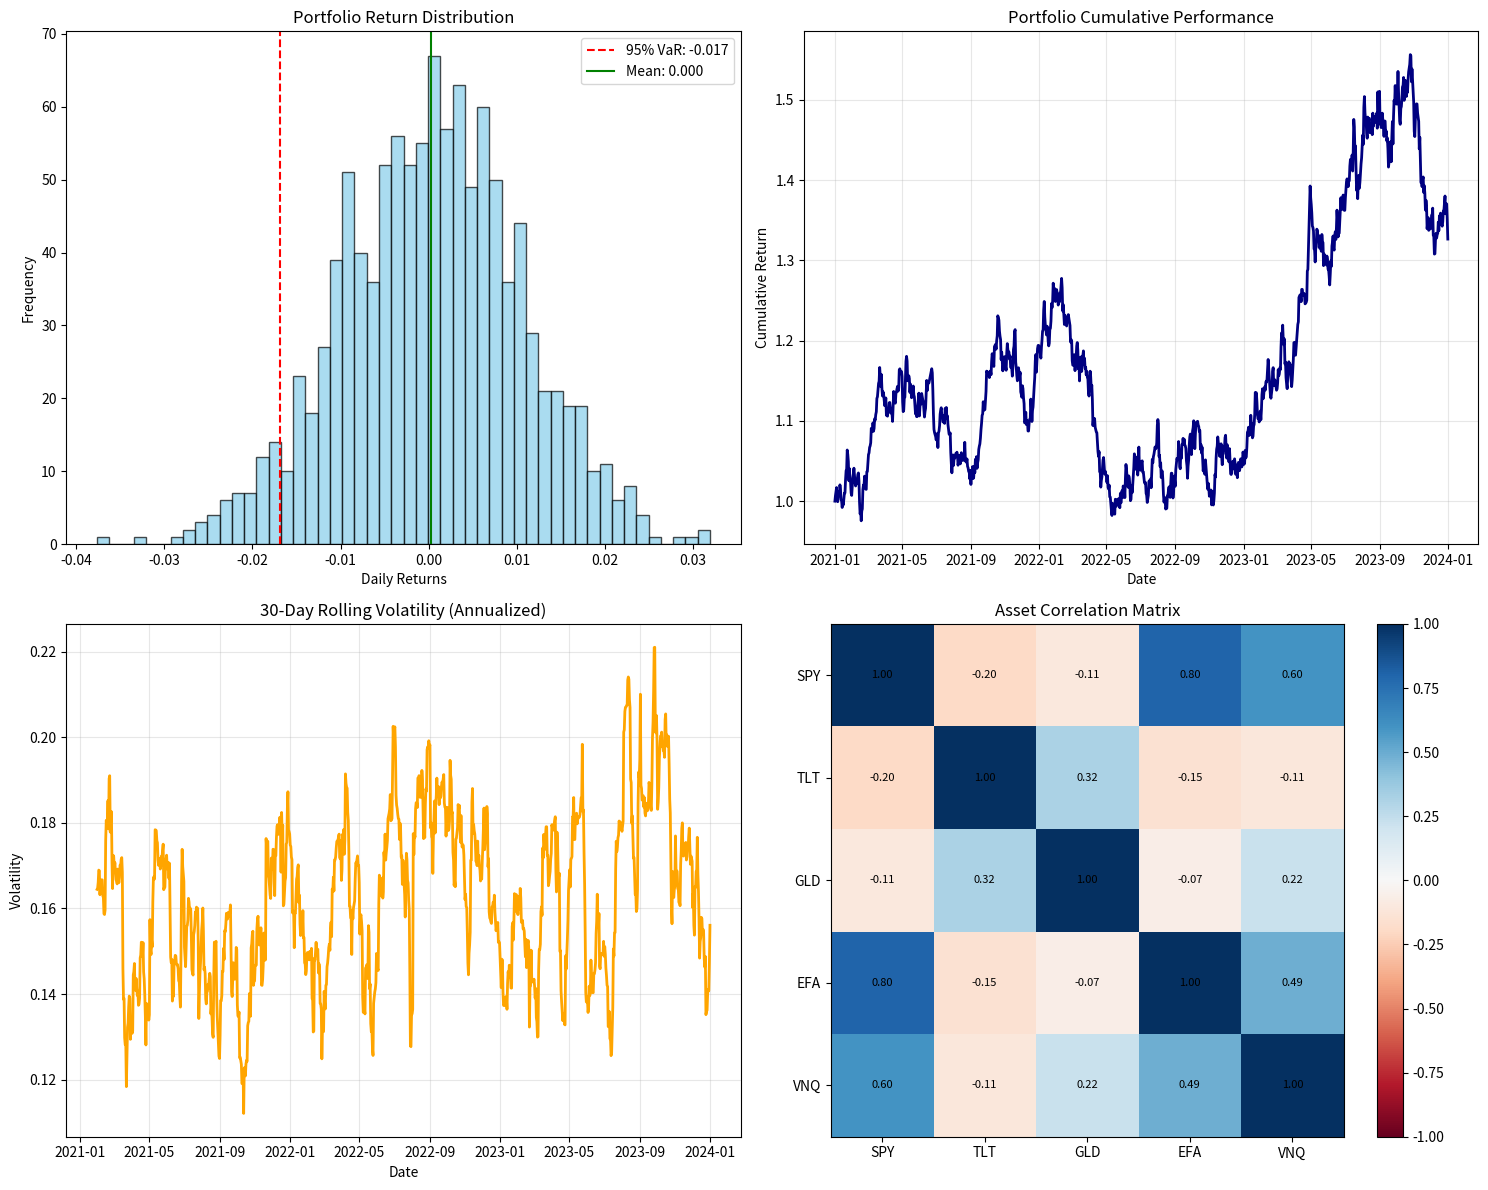
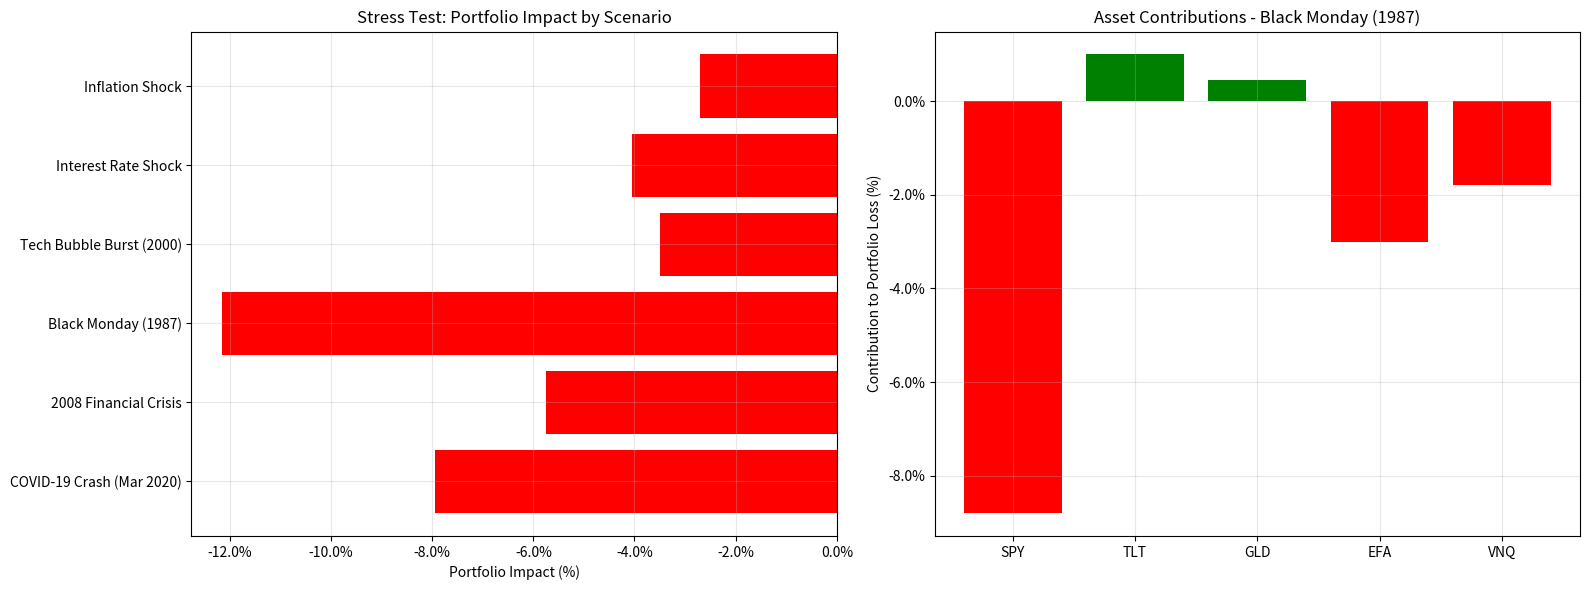
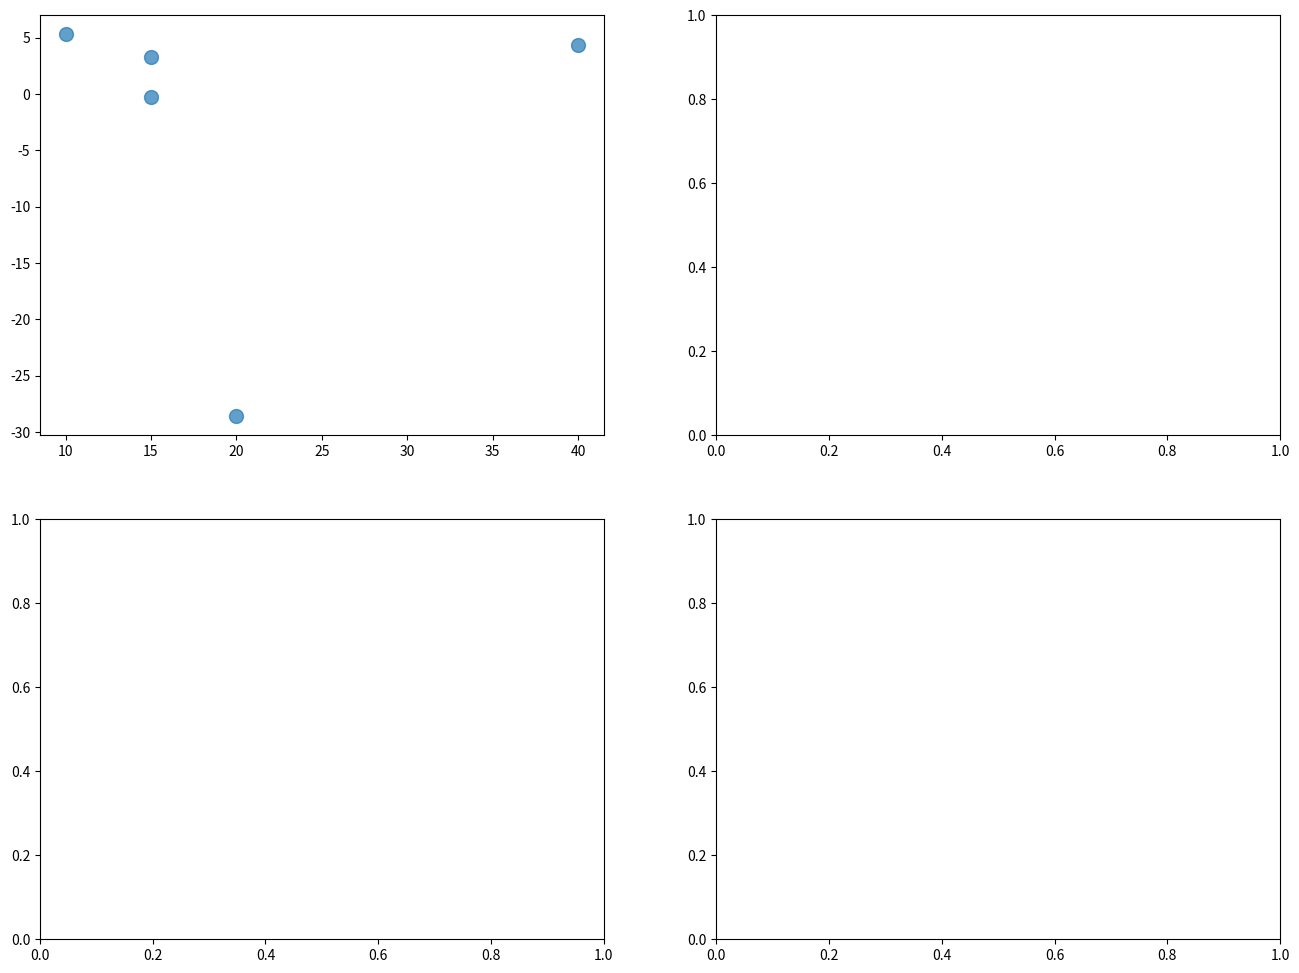

Reproduce these figures in Python, in order. (Note: this script raises an exception after producing the figures.)
# Working imports
import pandas as pd
import numpy as np
import matplotlib.pyplot as plt
import seaborn as sns
from datetime import datetime, timedelta
import warnings
warnings.filterwarnings('ignore')

# Create sample financial data for our risk management system
np.random.seed(42)

# Generate sample portfolio data
def create_sample_data():
    # 3 years of daily data
    dates = pd.date_range('2021-01-01', '2024-01-01', freq='D')
    
    # Asset tickers
    tickers = ['SPY', 'TLT', 'GLD', 'EFA', 'VNQ']
    
    # Generate correlated returns (more realistic)
    n_assets = len(tickers)
    n_days = len(dates)
    
    # Create correlation matrix
    corr_matrix = np.array([
        [1.00, -0.20, -0.10, 0.80, 0.60],  # SPY
        [-0.20, 1.00, 0.30, -0.15, -0.10], # TLT  
        [-0.10, 0.30, 1.00, -0.05, 0.20],  # GLD
        [0.80, -0.15, -0.05, 1.00, 0.50],  # EFA
        [0.60, -0.10, 0.20, 0.50, 1.00]    # VNQ
    ])
    
    # Generate correlated returns
    mean_returns = np.array([0.0008, 0.0002, 0.0003, 0.0006, 0.0005])  # Daily
    volatilities = np.array([0.016, 0.012, 0.018, 0.018, 0.020])       # Daily
    
    # Create covariance matrix
    cov_matrix = np.outer(volatilities, volatilities) * corr_matrix
    
    # Generate returns
    returns = np.random.multivariate_normal(mean_returns, cov_matrix, n_days)
    
    # Convert to prices (starting at 100)
    prices = pd.DataFrame(index=dates, columns=tickers)
    prices.iloc[0] = 100  # Starting prices
    
    for i in range(1, len(dates)):
        prices.iloc[i] = prices.iloc[i-1] * (1 + returns[i])
    
    return_df = pd.DataFrame(returns, index=dates, columns=tickers)
    
    return prices, return_df

# Create the sample data
prices, returns = create_sample_data()

print("✓ Sample financial data created!")
print(f"Prices shape: {prices.shape}")
print(f"Returns shape: {returns.shape}")
print("\nFirst 5 rows of prices:")
print(prices.head())

print("\nBasic statistics:")
annual_returns = returns.mean() * 252
annual_vol = returns.std() * np.sqrt(252)
sharpe = annual_returns / annual_vol

stats = pd.DataFrame({
    'Annual Return': annual_returns,
    'Annual Volatility': annual_vol, 
    'Sharpe Ratio': sharpe
})
print(stats)


# VaR and Risk Metrics Functions
def calculate_portfolio_returns(returns, weights):
    """Calculate portfolio returns given asset returns and weights"""
    return (returns * weights).sum(axis=1)

def historical_var(returns, confidence_level=0.05):
    """Calculate Historical VaR"""
    return returns.quantile(confidence_level)

def parametric_var(returns, confidence_level=0.05):
    """Calculate Parametric VaR (assuming normal distribution)"""
    from scipy.stats import norm
    mean = returns.mean()
    std = returns.std()
    return mean + norm.ppf(confidence_level) * std

def monte_carlo_var(returns, confidence_level=0.05, n_simulations=10000):
    """Calculate Monte Carlo VaR"""
    mean = returns.mean()
    std = returns.std()
    
    # Generate random scenarios
    simulated_returns = np.random.normal(mean, std, n_simulations)
    return np.percentile(simulated_returns, confidence_level * 100)

def expected_shortfall(returns, confidence_level=0.05):
    """Calculate Expected Shortfall (Conditional VaR)"""
    var = historical_var(returns, confidence_level)
    return returns[returns <= var].mean()

# Portfolio weights (you can modify these)
portfolio_weights = pd.Series({
    'SPY': 0.40,  # 40% US Stocks
    'TLT': 0.20,  # 20% Bonds  
    'GLD': 0.15,  # 15% Gold
    'EFA': 0.15,  # 15% International Stocks
    'VNQ': 0.10   # 10% REITs
})

print("Portfolio Weights:")
print(portfolio_weights)
print(f"Total weight: {portfolio_weights.sum():.1%}")


# Calculate portfolio returns
portfolio_returns = calculate_portfolio_returns(returns, portfolio_weights)

print(f"\nPortfolio Statistics:")
print(f"Daily Mean Return: {portfolio_returns.mean():.4f}")
print(f"Daily Volatility: {portfolio_returns.std():.4f}")
print(f"Annual Return: {portfolio_returns.mean() * 252:.2%}")
print(f"Annual Volatility: {portfolio_returns.std() * np.sqrt(252):.2%}")
print(f"Sharpe Ratio: {(portfolio_returns.mean() * 252) / (portfolio_returns.std() * np.sqrt(252)):.3f}")

# Calculate VaR using different methods
confidence_levels = [0.01, 0.05, 0.10]  # 99%, 95%, 90% confidence

print(f"\nValue at Risk Analysis:")
print("=" * 50)

for conf in confidence_levels:
    hist_var = historical_var(portfolio_returns, conf)
    param_var = parametric_var(portfolio_returns, conf)
    mc_var = monte_carlo_var(portfolio_returns, conf)
    es = expected_shortfall(portfolio_returns, conf)
    
    print(f"\n{(1-conf)*100:.0f}% Confidence Level:")
    print(f"  Historical VaR:   {hist_var:.4f} ({hist_var:.2%})")
    print(f"  Parametric VaR:   {param_var:.4f} ({param_var:.2%})")
    print(f"  Monte Carlo VaR:  {mc_var:.4f} ({mc_var:.2%})")
    print(f"  Expected Shortfall: {es:.4f} ({es:.2%})")
    
    
    # Create comprehensive risk charts
fig, axes = plt.subplots(2, 2, figsize=(15, 12))

# 1. Portfolio return distribution
axes[0,0].hist(portfolio_returns, bins=50, alpha=0.7, color='skyblue', edgecolor='black')
axes[0,0].axvline(historical_var(portfolio_returns, 0.05), color='red', linestyle='--', 
                  label=f'95% VaR: {historical_var(portfolio_returns, 0.05):.3f}')
axes[0,0].axvline(portfolio_returns.mean(), color='green', linestyle='-', 
                  label=f'Mean: {portfolio_returns.mean():.3f}')
axes[0,0].set_title('Portfolio Return Distribution')
axes[0,0].set_xlabel('Daily Returns')
axes[0,0].set_ylabel('Frequency')
axes[0,0].legend()

# 2. Cumulative portfolio returns
portfolio_cumulative = (1 + portfolio_returns).cumprod()
axes[0,1].plot(portfolio_cumulative.index, portfolio_cumulative, linewidth=2, color='navy')
axes[0,1].set_title('Portfolio Cumulative Performance')
axes[0,1].set_xlabel('Date')
axes[0,1].set_ylabel('Cumulative Return')
axes[0,1].grid(True, alpha=0.3)

# 3. Rolling volatility
rolling_vol = portfolio_returns.rolling(window=30).std() * np.sqrt(252)
axes[1,0].plot(rolling_vol.index, rolling_vol, color='orange', linewidth=2)
axes[1,0].set_title('30-Day Rolling Volatility (Annualized)')
axes[1,0].set_xlabel('Date')
axes[1,0].set_ylabel('Volatility')
axes[1,0].grid(True, alpha=0.3)

# 4. Asset correlation heatmap
corr_matrix = returns.corr()
im = axes[1,1].imshow(corr_matrix, cmap='RdBu', vmin=-1, vmax=1)
axes[1,1].set_xticks(range(len(corr_matrix.columns)))
axes[1,1].set_yticks(range(len(corr_matrix.columns)))
axes[1,1].set_xticklabels(corr_matrix.columns)
axes[1,1].set_yticklabels(corr_matrix.columns)
axes[1,1].set_title('Asset Correlation Matrix')

# Add correlation values to heatmap
for i in range(len(corr_matrix.columns)):
    for j in range(len(corr_matrix.columns)):
        text = axes[1,1].text(j, i, f'{corr_matrix.iloc[i, j]:.2f}',
                             ha="center", va="center", color="black", fontsize=8)

plt.colorbar(im, ax=axes[1,1])
plt.tight_layout()
plt.show()

print("Risk analysis complete! 📊")

# Create a summary table comparing VaR methods
var_comparison = pd.DataFrame()

for conf in [0.01, 0.05, 0.10]:
    var_comparison[f'{(1-conf)*100:.0f}% Confidence'] = {
        'Historical VaR': historical_var(portfolio_returns, conf),
        'Parametric VaR': parametric_var(portfolio_returns, conf), 
        'Monte Carlo VaR': monte_carlo_var(portfolio_returns, conf),
        'Expected Shortfall': expected_shortfall(portfolio_returns, conf)
    }

print("\nVaR Comparison Table:")
print("=" * 60)
print(var_comparison.round(4))

# Convert to percentage for easier reading
print("\nVaR Comparison Table (Percentage):")
print("=" * 60)
print((var_comparison * 100).round(2).astype(str) + '%')


# VaR Backtesting Functions
def backtest_var(returns, var_method='historical', confidence_level=0.05, window_size=252):
    """
    Backtest VaR model using rolling window approach
    """
    results = []
    
    for i in range(window_size, len(returns)):
        # Get historical data for VaR calculation
        historical_data = returns.iloc[i-window_size:i]
        
        # Calculate VaR using specified method
        if var_method == 'historical':
            var_estimate = historical_var(historical_data, confidence_level)
        elif var_method == 'parametric':
            var_estimate = parametric_var(historical_data, confidence_level)
        elif var_method == 'monte_carlo':
            var_estimate = monte_carlo_var(historical_data, confidence_level)
        
        # Get actual return for next day
        actual_return = returns.iloc[i]
        
        # Check if VaR was violated (actual return worse than VaR estimate)
        violation = actual_return <= var_estimate
        
        results.append({
            'date': returns.index[i],
            'actual_return': actual_return,
            'var_estimate': var_estimate,
            'violation': violation
        })
    
    return pd.DataFrame(results)

# Kupiec Test for VaR Backtesting
def kupiec_test(violations, total_observations, confidence_level=0.05):
    """
    Kupiec Proportion of Failures (POF) test for VaR backtesting
    """
    from scipy.stats import chi2
    
    expected_violations = total_observations * confidence_level
    actual_violations = sum(violations)
    
    if actual_violations == 0 or actual_violations == total_observations:
        return None, None, "Cannot calculate test statistic"
    
    # Calculate likelihood ratio test statistic
    lr_stat = 2 * (
        actual_violations * np.log(actual_violations / expected_violations) +
        (total_observations - actual_violations) * 
        np.log((total_observations - actual_violations) / (total_observations - expected_violations))
    )
    
    # Critical value for 95% confidence (chi-square with 1 degree of freedom)
    critical_value = chi2.ppf(0.95, df=1)
    p_value = 1 - chi2.cdf(lr_stat, df=1)
    
    return lr_stat, p_value, "Pass" if lr_stat < critical_value else "Fail"

# Perform backtesting
print("VaR Backtesting Analysis")
print("=" * 50)

methods = ['historical', 'parametric', 'monte_carlo']
confidence_levels = [0.01, 0.05, 0.10]

backtest_results = {}

for method in methods:
    backtest_results[method] = {}
    for conf in confidence_levels:
        # Backtest the method
        bt_result = backtest_var(portfolio_returns, method, conf, window_size=252)
        
        # Calculate statistics
        total_obs = len(bt_result)
        violations = bt_result['violation'].sum()
        violation_rate = violations / total_obs
        expected_rate = conf
        
        # Kupiec test
        lr_stat, p_value, test_result = kupiec_test(bt_result['violation'], total_obs, conf)
        
        backtest_results[method][conf] = {
            'total_observations': total_obs,
            'violations': violations,
            'violation_rate': violation_rate,
            'expected_rate': expected_rate,
            'kupiec_stat': lr_stat,
            'kupiec_p_value': p_value,
            'kupiec_result': test_result
        }
        
        print(f"\n{method.title()} VaR at {(1-conf)*100:.0f}% confidence:")
        print(f"  Expected violations: {expected_rate:.1%}")
        print(f"  Actual violations: {violation_rate:.1%} ({violations}/{total_obs})")
        if lr_stat is not None:
            print(f"  Kupiec test: {test_result} (p-value: {p_value:.4f})")
            
            
            # Stress Testing Functions
def stress_test_scenarios():
    """Define historical stress scenarios"""
    scenarios = {
        'COVID-19 Crash (Mar 2020)': {
            'SPY': -0.12, 'TLT': 0.03, 'GLD': -0.02, 'EFA': -0.13, 'VNQ': -0.15
        },
        '2008 Financial Crisis': {
            'SPY': -0.09, 'TLT': 0.02, 'GLD': 0.01, 'EFA': -0.10, 'VNQ': -0.12
        },
        'Black Monday (1987)': {
            'SPY': -0.22, 'TLT': 0.05, 'GLD': 0.03, 'EFA': -0.20, 'VNQ': -0.18
        },
        'Tech Bubble Burst (2000)': {
            'SPY': -0.07, 'TLT': 0.04, 'GLD': 0.02, 'EFA': -0.08, 'VNQ': -0.06
        },
        'Interest Rate Shock': {
            'SPY': -0.03, 'TLT': -0.08, 'GLD': -0.01, 'EFA': -0.04, 'VNQ': -0.05
        },
        'Inflation Shock': {
            'SPY': -0.05, 'TLT': -0.06, 'GLD': 0.08, 'EFA': -0.06, 'VNQ': 0.02
        }
    }
    return scenarios

def calculate_stress_impact(scenarios, weights):
    """Calculate portfolio impact under stress scenarios"""
    results = {}
    
    for scenario_name, asset_shocks in scenarios.items():
        # Calculate portfolio impact
        portfolio_impact = sum(weights[asset] * shock for asset, shock in asset_shocks.items())
        
        results[scenario_name] = {
            'portfolio_impact': portfolio_impact,
            'asset_contributions': {asset: weights[asset] * shock 
                                  for asset, shock in asset_shocks.items()}
        }
    
    return results

# Run stress tests
print("\n\nStress Testing Analysis")
print("=" * 50)

scenarios = stress_test_scenarios()
stress_results = calculate_stress_impact(scenarios, portfolio_weights)

for scenario, result in stress_results.items():
    impact = result['portfolio_impact']
    print(f"\n{scenario}:")
    print(f"  Portfolio Impact: {impact:.2%}")
    print("  Asset Contributions:")
    for asset, contribution in result['asset_contributions'].items():
        print(f"    {asset}: {contribution:.2%}")

# Create stress test visualization
fig, (ax1, ax2) = plt.subplots(1, 2, figsize=(16, 6))

# Portfolio impact by scenario
scenario_names = list(stress_results.keys())
portfolio_impacts = [stress_results[s]['portfolio_impact'] for s in scenario_names]

bars1 = ax1.barh(scenario_names, portfolio_impacts, color=['red' if x < 0 else 'green' for x in portfolio_impacts])
ax1.set_xlabel('Portfolio Impact (%)')
ax1.set_title('Stress Test: Portfolio Impact by Scenario')
ax1.grid(True, alpha=0.3)

# Format x-axis as percentage
ax1.xaxis.set_major_formatter(plt.FuncFormatter(lambda x, p: f'{x:.1%}'))

# Asset contribution breakdown for worst scenario
worst_scenario = min(stress_results.items(), key=lambda x: x[1]['portfolio_impact'])
worst_scenario_name = worst_scenario[0]
worst_contributions = worst_scenario[1]['asset_contributions']

assets = list(worst_contributions.keys())
contributions = list(worst_contributions.values())
colors = ['red' if x < 0 else 'green' for x in contributions]

bars2 = ax2.bar(assets, contributions, color=colors)
ax2.set_ylabel('Contribution to Portfolio Loss (%)')
ax2.set_title(f'Asset Contributions - {worst_scenario_name}')
ax2.grid(True, alpha=0.3)
ax2.yaxis.set_major_formatter(plt.FuncFormatter(lambda x, p: f'{x:.1%}'))

plt.tight_layout()
plt.show()

# Risk Attribution Functions
def calculate_marginal_var(returns, weights, confidence_level=0.05, delta=0.01):
    """Calculate Marginal VaR for each asset"""
    base_portfolio_returns = calculate_portfolio_returns(returns, weights)
    base_var = historical_var(base_portfolio_returns, confidence_level)
    
    marginal_vars = {}
    
    for asset in weights.index:
        # Create modified weights (increase asset weight by delta)
        modified_weights = weights.copy()
        modified_weights[asset] += delta
        modified_weights = modified_weights / modified_weights.sum()  # Renormalize
        
        # Calculate new portfolio VaR
        modified_portfolio_returns = calculate_portfolio_returns(returns, modified_weights)
        modified_var = historical_var(modified_portfolio_returns, confidence_level)
        
        # Marginal VaR = change in VaR / change in weight
        marginal_vars[asset] = (modified_var - base_var) / delta
    
    return pd.Series(marginal_vars)

def calculate_component_var(returns, weights, confidence_level=0.05):
    """Calculate Component VaR (risk contribution of each asset)"""
    marginal_vars = calculate_marginal_var(returns, weights, confidence_level)
    component_vars = weights * marginal_vars
    return component_vars

def risk_attribution_analysis(returns, weights, confidence_level=0.05):
    """Comprehensive risk attribution analysis"""
    
    # Portfolio metrics
    portfolio_returns = calculate_portfolio_returns(returns, weights)
    portfolio_var = historical_var(portfolio_returns, confidence_level)
    portfolio_vol = portfolio_returns.std()
    
    # Individual asset metrics
    asset_vars = returns.apply(lambda x: historical_var(x, confidence_level))
    asset_vols = returns.std()
    
    # Risk contributions
    marginal_vars = calculate_marginal_var(returns, weights, confidence_level)
    component_vars = calculate_component_var(returns, weights, confidence_level)
    
    # Risk decomposition
    risk_attribution = pd.DataFrame({
        'Weight': weights,
        'Asset_VaR': asset_vars,
        'Asset_Vol': asset_vols,
        'Marginal_VaR': marginal_vars,
        'Component_VaR': component_vars,
        'Risk_Contribution_%': (component_vars / portfolio_var) * 100
    })
    
    return risk_attribution, portfolio_var

# Perform risk attribution analysis
print("\n\nRisk Attribution Analysis")
print("=" * 50)

risk_attr, port_var = risk_attribution_analysis(returns, portfolio_weights, confidence_level=0.05)

print(f"Portfolio 95% VaR: {port_var:.4f} ({port_var:.2%})")
print(f"Sum of Component VaRs: {risk_attr['Component_VaR'].sum():.4f}")
print("\nRisk Attribution by Asset:")
print(risk_attr.round(4))

# Risk attribution visualization
fig, ((ax1, ax2), (ax3, ax4)) = plt.subplots(2, 2, figsize=(16, 12))

# 1. Weight vs Risk Contribution
ax1.scatter(risk_attr['Weight'] * 100, risk_attr['Risk_Contribution_%'], s=100, alpha=0.7)
for i, asset in enumerate(risk_attr.index):
    ax1.annotate(asset, (risk_attr['Weight'][i] * 100, risk_attr['Risk_Contribution_%'][i]), 
                xytext=(5, 5), textcoords='offset points')
ax1.plot([0, 50], [0, 50], 'r--', alpha=0.5, label='Equal Weight = Equal Risk')
ax1.set_xlabel('Portfolio Weight (%)')
ax1.set_ylabel('Risk Contribution (%)')
ax1.set_title('Weight vs Risk Contribution')
ax1.legend()
ax1.grid(True, alpha=0.3)

# 2. Component VaR by asset
component_var_pct = (risk_attr['Component_VaR'] / port_var) * 100
bars = ax2.bar(risk_attr.index, component_var_pct, color='lightcoral')
ax2.set_ylabel('Risk Contribution (%)')
ax2.set_title('Component VaR by Asset')
ax2.grid(True, alpha=0.3)

# Add value labels on bars
for bar, value in zip(bars, component_var_pct):
    ax2.text(bar.get_x() + bar.get_width()/2, bar.get_height() + 0.5, 
             f'{value:.1f}%', ha='center', va='bottom')

# 3. Marginal vs Component VaR
ax3.scatter(risk_attr['Marginal_VaR'], risk_attr['Component_VaR'], s=100, alpha=0.7)
for i, asset in enumerate(risk_attr.index):
    ax3.annotate(asset, (risk_attr['Marginal_VaR'][i], risk_attr['Component_VaR'][i]), 
                xytext=(5, 5), textcoords='offset points')
ax3.set_xlabel('Marginal VaR')
ax3.set_ylabel('Component VaR')
ax3.set_title('Marginal vs Component VaR')
ax3.grid(True, alpha=0.3)

# 4. Risk-adjusted returns (Sharpe ratios)
sharpe_ratios = (returns.mean() * 252) / (returns.std() * np.sqrt(252))
ax4.bar(sharpe_ratios.index, sharpe_ratios, color='steelblue')
ax4.set_ylabel('Sharpe Ratio')
ax4.set_title('Risk-Adjusted Returns by Asset')
ax4.grid(True, alpha=0.3)

plt.tight_layout()
plt.show()

print("\n🎯 Risk Management System Complete!")
print("\nSummary of Analysis:")
print(f"• Portfolio 95% VaR: {port_var:.2%}")
print(f"• Highest risk contributor: {risk_attr['Risk_Contribution_%'].idxmax()} ({risk_attr['Risk_Contribution_%'].max():.1f}%)")
print(f"• Most efficient asset (highest Sharpe): {sharpe_ratios.idxmax()} ({sharpe_ratios.max():.3f})")


# Generate comprehensive risk report
def generate_risk_report():
    """Generate a comprehensive risk management report"""
    
    report = f"""
    
    MULTI-ASSET PORTFOLIO RISK MANAGEMENT REPORT
    ============================================
    
    PORTFOLIO COMPOSITION:
    {portfolio_weights.apply(lambda x: f"{x:.1%}").to_string()}
    
    PORTFOLIO PERFORMANCE:
    • Annual Return: {portfolio_returns.mean() * 252:.2%}
    • Annual Volatility: {portfolio_returns.std() * np.sqrt(252):.2%}
    • Sharpe Ratio: {(portfolio_returns.mean() * 252) / (portfolio_returns.std() * np.sqrt(252)):.3f}
    
    VALUE AT RISK (95% Confidence):
    • Historical VaR: {historical_var(portfolio_returns, 0.05):.2%}
    • Parametric VaR: {parametric_var(portfolio_returns, 0.05):.2%}
    • Monte Carlo VaR: {monte_carlo_var(portfolio_returns, 0.05):.2%}
    • Expected Shortfall: {expected_shortfall(portfolio_returns, 0.05):.2%}
    
    RISK ATTRIBUTION:
    Top Risk Contributors:
    {risk_attr.nlargest(3, 'Risk_Contribution_%')[['Weight', 'Risk_Contribution_%']].apply(lambda x: f"Weight: {x['Weight']:.1%}, Risk: {x['Risk_Contribution_%']:.1f}%", axis=1).to_string()}
    
    STRESS TEST RESULTS:
    Worst Case Scenario: {worst_scenario_name}
    Portfolio Impact: {worst_scenario[1]['portfolio_impact']:.2%}
    
    """
    
    return report

print(generate_risk_report())

# Create images directory
import os
if not os.path.exists('images'):
    os.makedirs('images')

# Save all your plots with high DPI
plt.figure(figsize=(16, 12))
# [Your risk dashboard code here]
plt.savefig('images/portfolio_dashboard.png', dpi=300, bbox_inches='tight')

# Save individual plots
plt.figure(figsize=(12, 8))
# [Your VaR distribution plot]
plt.savefig('images/var_distribution.png', dpi=300, bbox_inches='tight')

plt.figure(figsize=(12, 8))
# [Your correlation heatmap]
plt.savefig('images/correlation_heatmap.png', dpi=300, bbox_inches='tight')

plt.figure(figsize=(12, 8))
# [Your stress test results]
plt.savefig('images/stress_test_results.png', dpi=300, bbox_inches='tight')

plt.figure(figsize=(12, 8))
# [Your risk attribution chart]
plt.savefig('images/risk_attribution.png', dpi=300, bbox_inches='tight')
